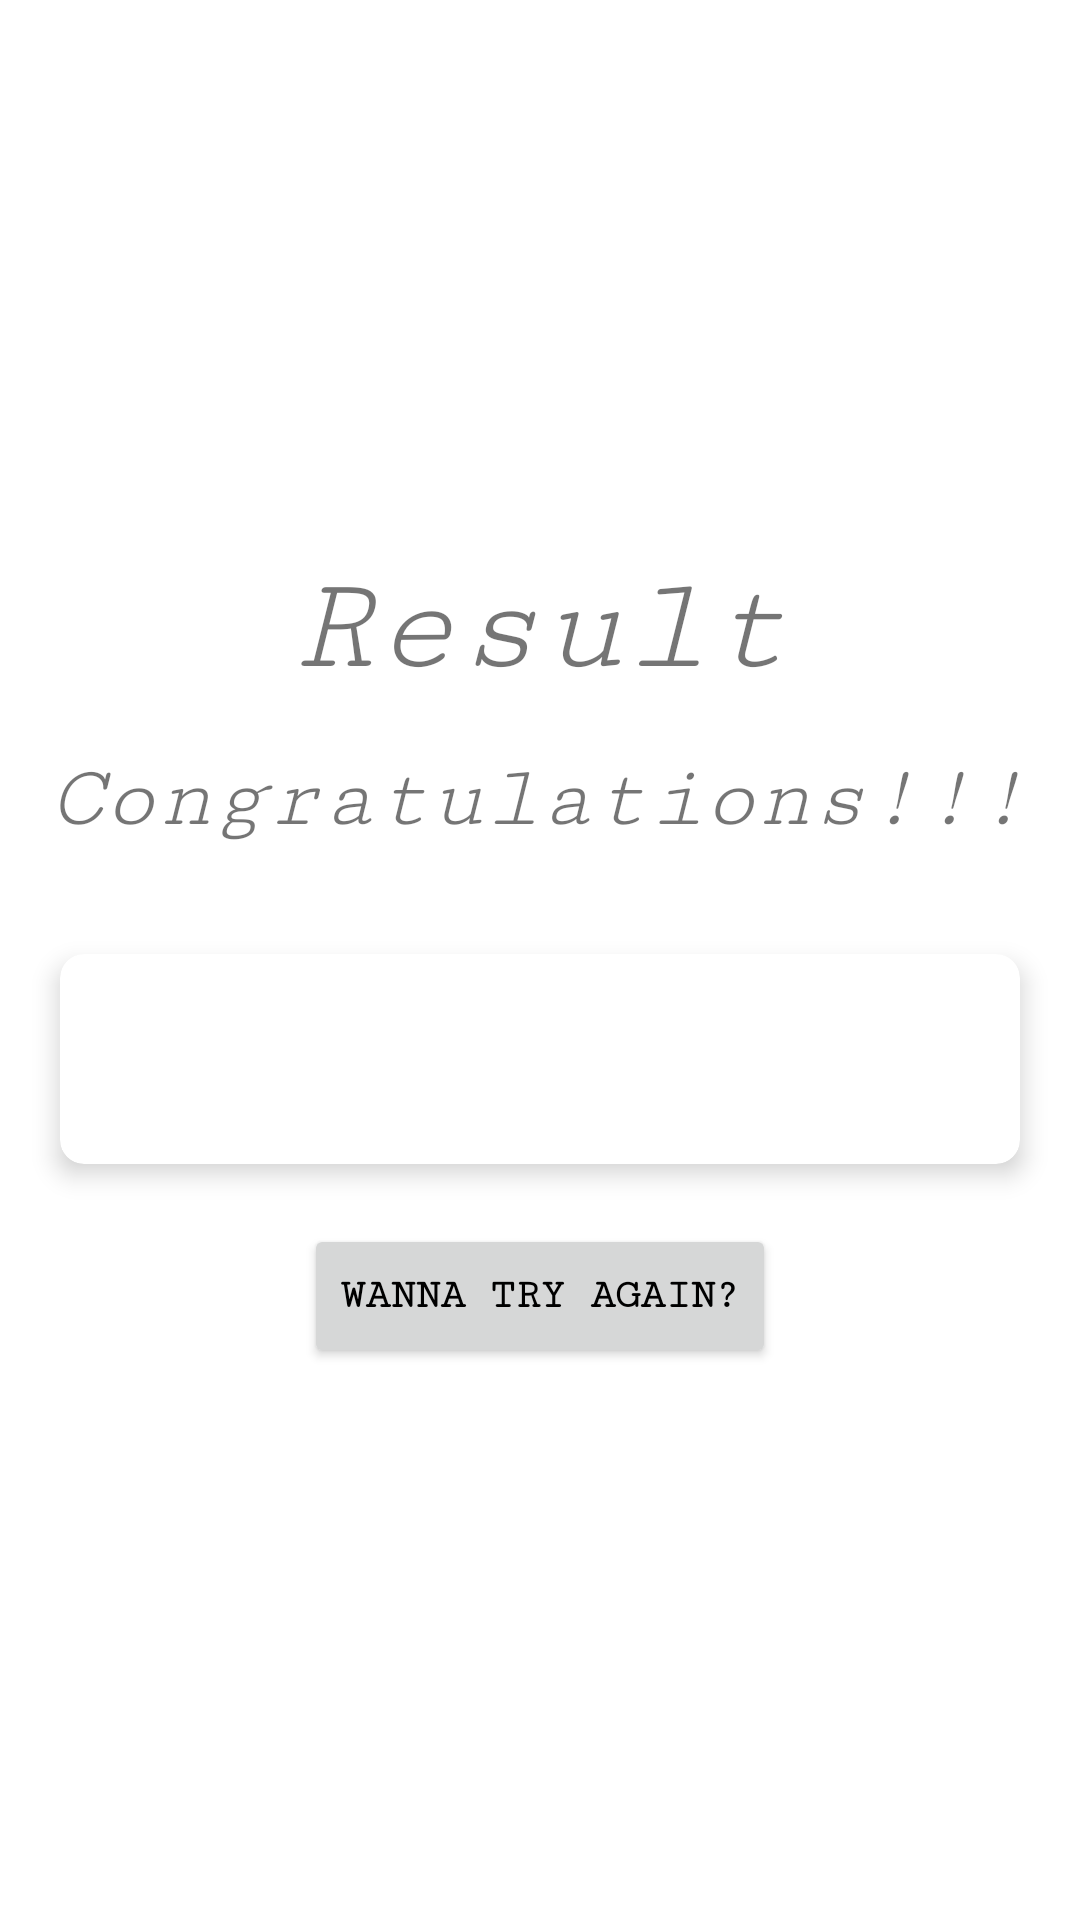

The Android layout XML behind this screen, and the referenced resources:
<!-- AndroidManifest.xml: application theme Theme.MyQuiz -->
<!-- res/layout/activity_results.xml -->
<?xml version="1.0" encoding="utf-8"?>
<LinearLayout xmlns:android="http://schemas.android.com/apk/res/android"
    xmlns:tools="http://schemas.android.com/tools"
    android:layout_width="match_parent"
    android:layout_height="match_parent"
    xmlns:app="http://schemas.android.com/apk/res-auto"
    android:background="@mipmap/ic_bg_grey"
    android:orientation="vertical"
    android:gravity="center"
    tools:context=".ResultsActivity">

    <TextView
        android:layout_width="wrap_content"
        android:layout_height="wrap_content"
        android:gravity="center"
        android:text="Result"
        android:textStyle="italic"
        android:fontFamily="serif-monospace"
        android:textSize="46sp"/>
    <TextView
        android:layout_width="wrap_content"
        android:layout_height="wrap_content"
        android:gravity="center"
        android:padding="15dp"
        android:text="Congratulations!!!"
        android:textStyle="italic"
        android:fontFamily="serif-monospace"
        android:textSize="30sp"/>

    <androidx.cardview.widget.CardView
        android:layout_width="match_parent"
        android:layout_height="wrap_content"
        android:layout_marginStart="25dp"
        android:layout_marginEnd="25dp"
        android:background="@color/white"
        app:cardCornerRadius="8dp"
        app:cardElevation="5dp"
        android:layout_margin="20dp">

        <LinearLayout
            android:layout_width="match_parent"
            android:layout_height="match_parent"
            android:orientation="vertical"
            android:gravity="center"
            android:layout_margin="16dp">

            <TextView
                android:id="@+id/tv_name_input"
                android:layout_width="wrap_content"
                android:layout_height="wrap_content"/>

            <TextView
                android:id="@+id/tv_correct_count"
                android:layout_width="wrap_content"
                android:layout_height="wrap_content"/>

        </LinearLayout>

    </androidx.cardview.widget.CardView>

    <Button
        android:id="@+id/result_btn"
        android:text="Wanna try again?"
        android:textStyle="bold"
        android:fontFamily="serif-monospace"
        android:textColor="@color/black"
        android:layout_width="wrap_content"
        android:layout_height="wrap_content"/>

</LinearLayout>
<!-- resources referenced by this layout -->
<resources>
  <color name="black">#FF000000</color>
  <color name="white">#FFFFFFFF</color>
  <!-- mipmap ic_bg_grey (mipmap-anydpi-v26) -->
  <?xml version="1.0" encoding="utf-8"?>
  <adaptive-icon xmlns:android="http://schemas.android.com/apk/res/android">
      <background android:drawable="@drawable/ic_bg_grey_background"/>
      <foreground android:drawable="@mipmap/ic_bg_grey_foreground"/>
  </adaptive-icon>
  <style name="Theme.MyQuiz" parent="Theme.MaterialComponents.DayNight.DarkActionBar">
          
          <item name="colorPrimary">@color/purple_500</item>
          <item name="colorPrimaryVariant">@color/purple_700</item>
          <item name="colorOnPrimary">@color/white</item>
          
          <item name="colorSecondary">@color/teal_200</item>
          <item name="colorSecondaryVariant">@color/teal_700</item>
          <item name="colorOnSecondary">@color/black</item>
          
          <item name="android:statusBarColor" tools:targetApi="l">?attr/colorPrimaryVariant</item>
          
          <item name="windowNoTitle">true</item>
          <item name="windowActionBar">false</item>
          <item name="android:windowFullscreen">true</item>
      </style>
  <color name="purple_500">#A8A8A8</color>
  <color name="purple_700">#FF3700B3</color>
  <color name="teal_200">#FF03DAC5</color>
  <color name="teal_700">#FF018786</color>
</resources>
